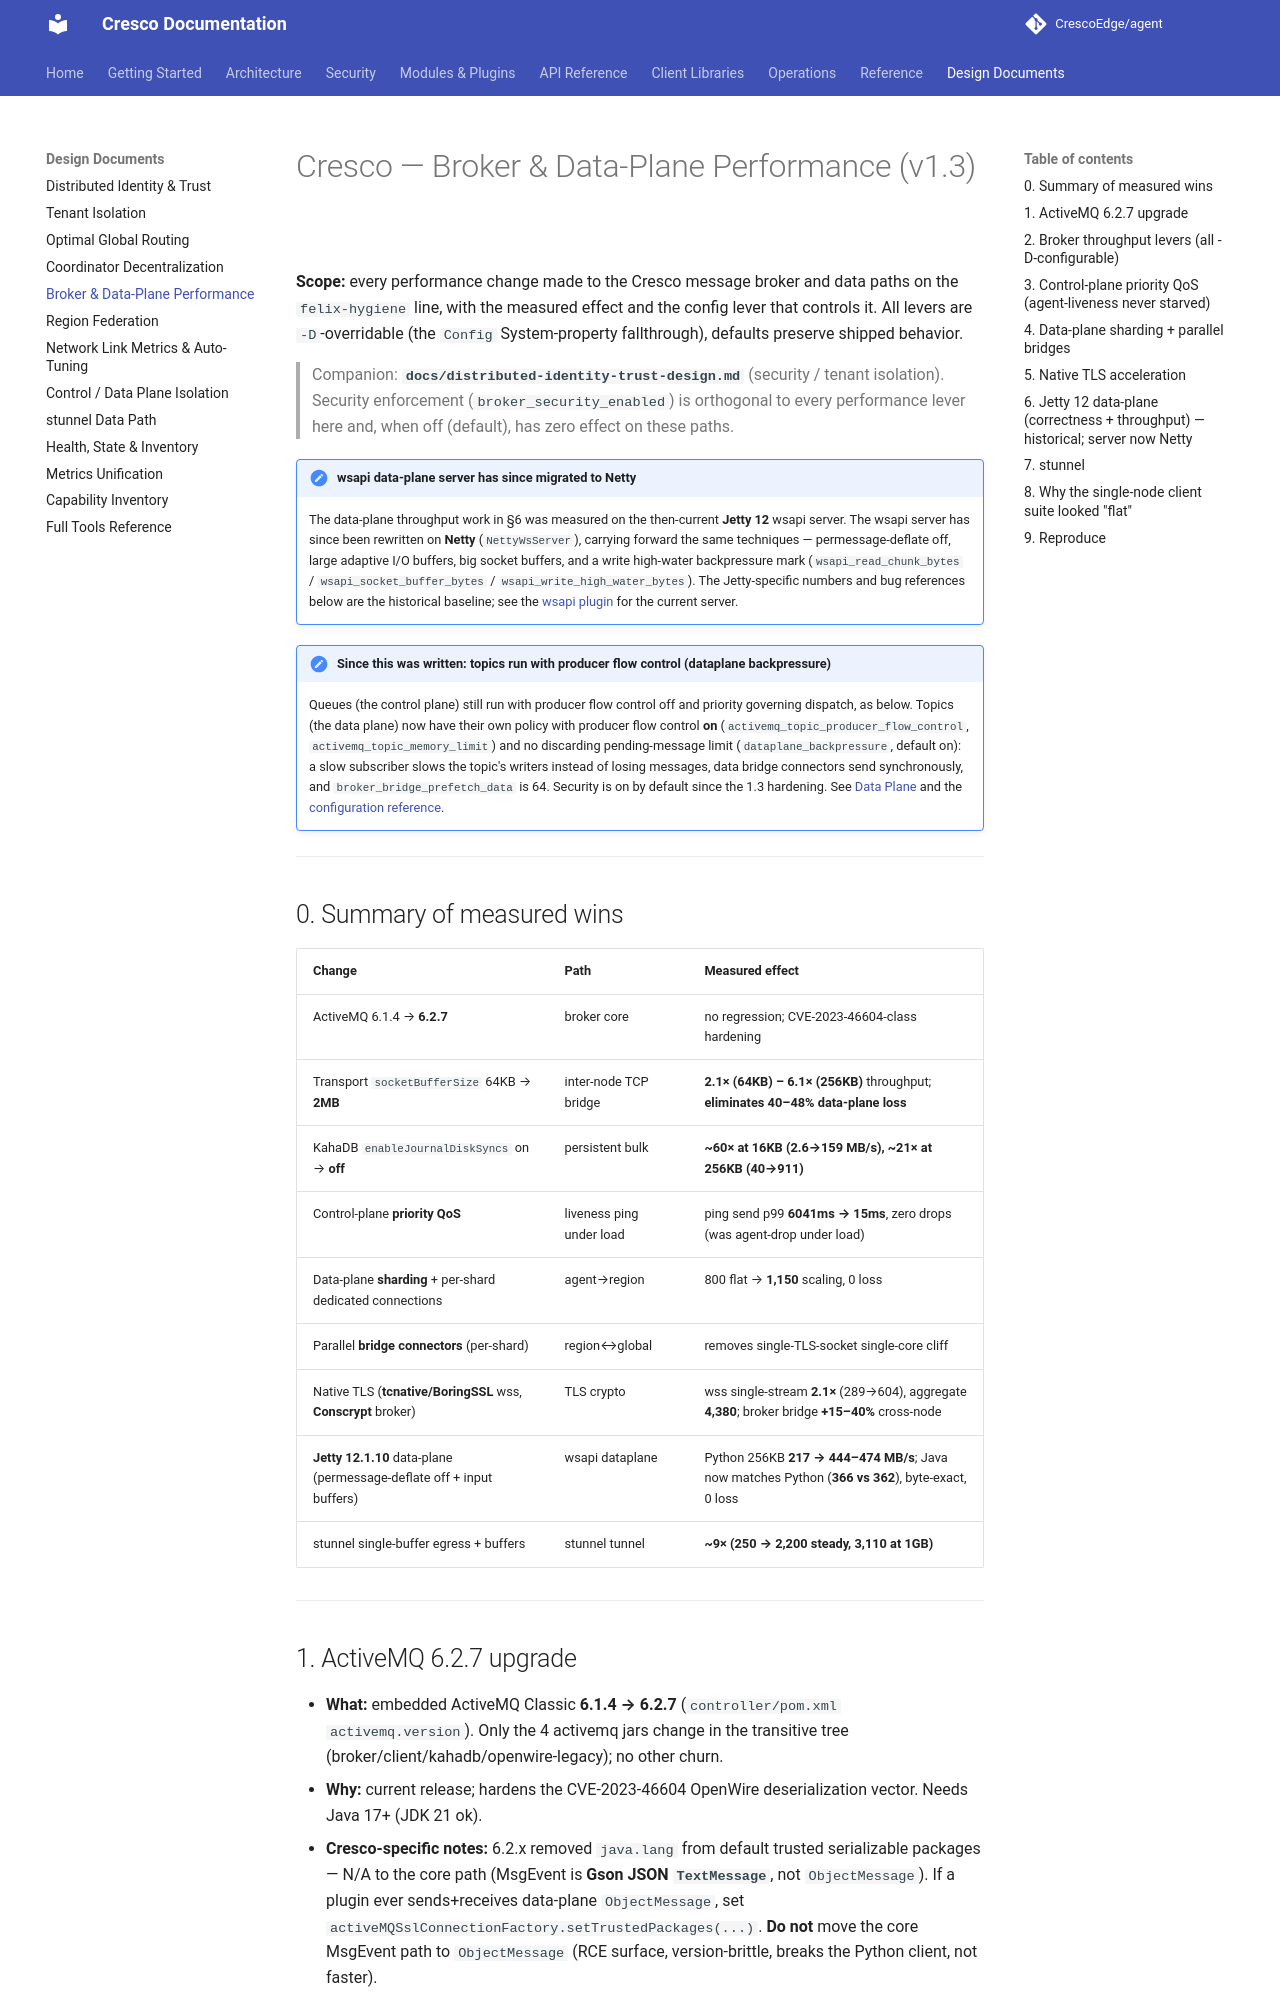

repository: CrescoEdge/docs · page: design/broker-performance/index.html · generator: mkdocs

# Cresco — Broker & Data-Plane Performance (v1.3)

**Scope:** every performance change made to the Cresco message broker and data paths on the
`felix-hygiene` line, with the measured effect and the config lever that controls it. All levers are
`-D`-overridable (the `Config` System-property fallthrough), defaults preserve shipped behavior.

> Companion: **`docs/distributed-identity-trust-design.md`** (security / tenant isolation). Security
> enforcement (`broker_security_enabled`) is orthogonal to every performance lever here and, when off
> (default), has zero effect on these paths.

!!! note "wsapi data-plane server has since migrated to Netty"
    The data-plane throughput work in §6 was measured on the then-current **Jetty 12** wsapi server. The
    wsapi server has since been rewritten on **Netty** (`NettyWsServer`), carrying forward the same
    techniques — permessage-deflate off, large adaptive I/O buffers, big socket buffers, and a write
    high-water backpressure mark (`wsapi_read_chunk_bytes` / `wsapi_socket_buffer_bytes` /
    `wsapi_write_high_water_bytes`). The Jetty-specific numbers and bug references below are the historical
    baseline; see the [wsapi plugin](../plugins/wsapi.md) for the current server.

!!! note "Since this was written: topics run with producer flow control (dataplane backpressure)"
    Queues (the control plane) still run with producer flow control off and priority governing dispatch, as below.
    Topics (the data plane) now have their own policy with producer flow control **on**
    (`activemq_topic_producer_flow_control`, `activemq_topic_memory_limit`) and no discarding pending-message limit
    (`dataplane_backpressure`, default on): a slow subscriber slows the topic's writers instead of losing messages, data
    bridge connectors send synchronously, and `broker_bridge_prefetch_data` is 64. Security is on by default since the
    1.3 hardening. See [Data Plane](../architecture/dataplane.md#backpressure-nothing-lost-order-kept) and the
    [configuration reference](../reference/configuration.md).

---

## 0. Summary of measured wins

| Change | Path | Measured effect |
|--------|------|-----------------|
| ActiveMQ 6.1.4 → **6.2.7** | broker core | no regression; CVE-2023-46604-class hardening |
| Transport `socketBufferSize` 64KB → **2MB** | inter-node TCP bridge | **2.1× (64KB) – 6.1× (256KB)** throughput; **eliminates 40–48% data-plane loss** |
| KahaDB `enableJournalDiskSyncs` on → **off** | persistent bulk | **~60× at 16KB (2.6→159 MB/s), ~21× at 256KB (40→911)** |
| Control-plane **priority QoS** | liveness ping under load | ping send p99 **6041ms → 15ms**, zero drops (was agent-drop under load) |
| Data-plane **sharding** + per-shard dedicated connections | agent→region | 800 flat → **1,150** scaling, 0 loss |
| Parallel **bridge connectors** (per-shard) | region↔global | removes single-TLS-socket single-core cliff |
| Native TLS (**tcnative/BoringSSL** wss, **Conscrypt** broker) | TLS crypto | wss single-stream **2.1×** (289→604), aggregate **4,380**; broker bridge **+15–40%** cross-node |
| **Jetty 12.1.10** data-plane (permessage-deflate off + input buffers) | wsapi dataplane | Python 256KB **217 → 444–474 MB/s**; Java now matches Python (**366 vs 362**), byte-exact, 0 loss |
| stunnel single-buffer egress + buffers | stunnel tunnel | **~9× (250 → 2,200 steady, 3,110 at 1GB)** |

---

## 1. ActiveMQ 6.2.7 upgrade
- **What:** embedded ActiveMQ Classic **6.1.4 → 6.2.7** (`controller/pom.xml` `activemq.version`). Only the
  4 activemq jars change in the transitive tree (broker/client/kahadb/openwire-legacy); no other churn.
- **Why:** current release; hardens the CVE-2023-46604 OpenWire deserialization vector. Needs Java 17+ (JDK 21 ok).
- **Cresco-specific notes:** 6.2.x removed `java.lang` from default trusted serializable packages — N/A to
  the core path (MsgEvent is **Gson JSON `TextMessage`**, not `ObjectMessage`). If a plugin ever sends+receives
  data-plane `ObjectMessage`, set `activeMQSslConnectionFactory.setTrustedPackages(...)`. **Do not** move the
  core MsgEvent path to `ObjectMessage` (RCE surface, version-brittle, breaks the Python client, not faster).
